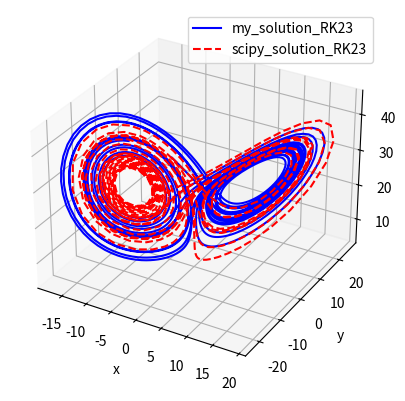
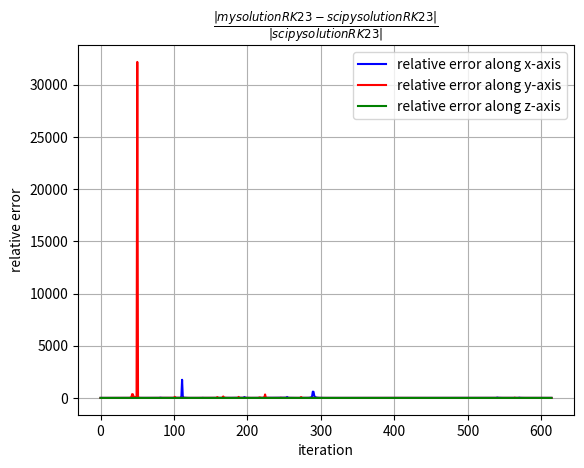
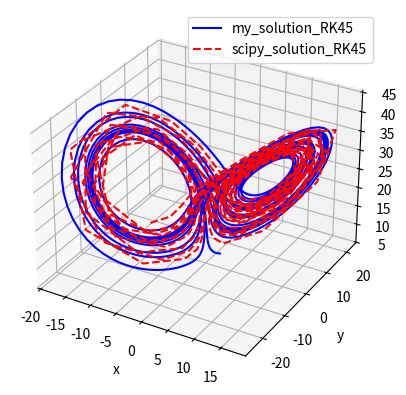
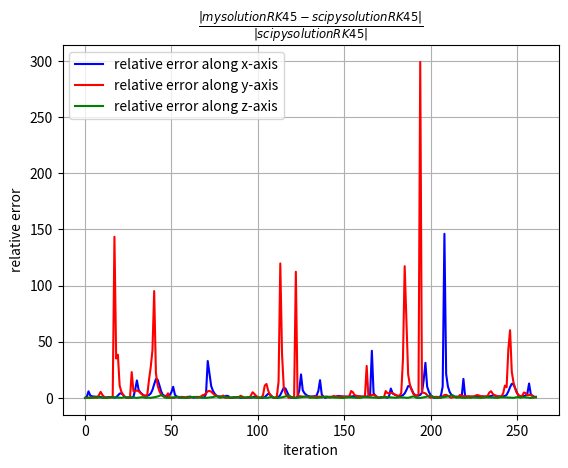

Write the Python code that produced these figures, in order.
#!/usr/bin/env python3
import numpy as np
import matplotlib.pyplot as plt
from scipy import integrate as SCP


def my_lorenz_fun(t,Y,sig=10,rho=28,beta=8/3):
    x,y,z = Y

    dxdt = sig*(y-x)
    dydt = x*(rho-z)-y
    dzdt = x*y - beta*z

    dYdt = np.array([dxdt,dydt,dzdt])

    return dYdt

def my_RK23_fun(fun,y0,t0,dt,N):
    num_dim = len(y0)
    Y = np.zeros((num_dim,N+1))
    Y[:,0] = y0
    t = 0
    for i in range(1,N+1):
        fk = Y[:,i-1] + (dt/2)*fun(t,Y[:,i-1])
        Y[:,i] = Y[:,i-1] + dt*fun(t,fk)
    return Y

def my_RK45_fun(fun,y0,t0,dt,N):
    num_dim = len(y0)
    Y = np.zeros((num_dim,N+1))
    Y[:,0] = y0
    t = np.arange(t0,t0+(N+1)*dt,dt)
    for k in range(1,N+1):
        f1 = fun(t[k-1], Y[:,k-1])
        f2 = fun(t[k-1]+(dt/2), Y[:,k-1]+(dt/2)*f1)
        f3 = fun(t[k-1]+(dt/2), Y[:,k-1]+(dt/2)*f2)
        f4 = fun(t[k-1]+dt, Y[:,k-1]+dt*f3)

        Y[:,k] = Y[:,k-1] + (dt/6)*(f1+2*f2+2*f3+f4)

    return Y

N = 2000
dt = 0.01
t0 = 0
Y0 = [-8,8,27]

my_sol_23 = my_RK23_fun(my_lorenz_fun,Y0, t0, dt, N)
my_sol_45 = my_RK45_fun(my_lorenz_fun,Y0,t0,dt,N)

scp_sol_23 = SCP.solve_ivp(my_lorenz_fun,(t0,t0+N*dt),Y0,method='RK23')
scp_sol_45 = SCP.solve_ivp(my_lorenz_fun,(t0,t0+N*dt),Y0,method='RK45')

s_min_23 = np.min([my_sol_23.shape[1],scp_sol_23.y.shape[1]])
ER_23 = np.abs(my_sol_23[:,0:s_min_23] - scp_sol_23.y[:,0:s_min_23])
rel_ER_23 = ER_23/np.abs(scp_sol_23.y[:,0:s_min_23])

s_min_45 = np.min([my_sol_45.shape[1],scp_sol_45.y.shape[1]])
ER_45 = np.abs(my_sol_45[:,0:s_min_45] - scp_sol_45.y[:,0:s_min_45])
rel_ER_45 = ER_45/np.abs(scp_sol_45.y[:,0:s_min_45])


plt.figure(num=0)
ax = plt.axes(projection='3d')
a1 = ax.plot3D(my_sol_23[0,:],my_sol_23[1,:],my_sol_23[2,:],'-b',label='my_solution_RK23')
a2 = ax.plot3D(scp_sol_23.y[0,:],scp_sol_23.y[1,:],scp_sol_23.y[2,:],'--r',label='scipy_solution_RK23')
ax.set_xlabel('x')
ax.set_ylabel('y')
ax.set_zlabel('z')
plt.legend()


plt.figure(num=1)
plt.plot(np.arange(s_min_23),rel_ER_23[0,:],'-b',label='relative error along x-axis')
plt.plot(np.arange(s_min_23),rel_ER_23[1,:],'-r',label='relative error along y-axis')
plt.plot(np.arange(s_min_23),rel_ER_23[2,:],'-g',label='relative error along z-axis')
plt.legend()
plt.grid(True)
plt.title(r"$\frac{|my solution RK23 - scipy solution RK23|}{|scipy solution RK23|}$")
plt.xlabel('iteration')
plt.ylabel('relative error')


plt.figure(num=2)
ax = plt.axes(projection='3d')
a1 = ax.plot3D(my_sol_45[0,:],my_sol_45[1,:],my_sol_45[2,:],'-b',label='my_solution_RK45')
a2 = ax.plot3D(scp_sol_45.y[0,:],scp_sol_45.y[1,:],scp_sol_45.y[2,:],'--r',label='scipy_solution_RK45')
ax.set_xlabel('x')
ax.set_ylabel('y')
ax.set_zlabel('z')
plt.legend()


plt.figure(num=3)
plt.plot(np.arange(s_min_45),rel_ER_45[0,:],'-b',label='relative error along x-axis')
plt.plot(np.arange(s_min_45),rel_ER_45[1,:],'-r',label='relative error along y-axis')
plt.plot(np.arange(s_min_45),rel_ER_45[2,:],'-g',label='relative error along z-axis')
plt.legend()
plt.grid(True)
plt.title(r"$\frac{|my solution RK45 - scipy solution RK45|}{|scipy solution RK45|}$")
plt.xlabel('iteration')
plt.ylabel('relative error')

plt.show()